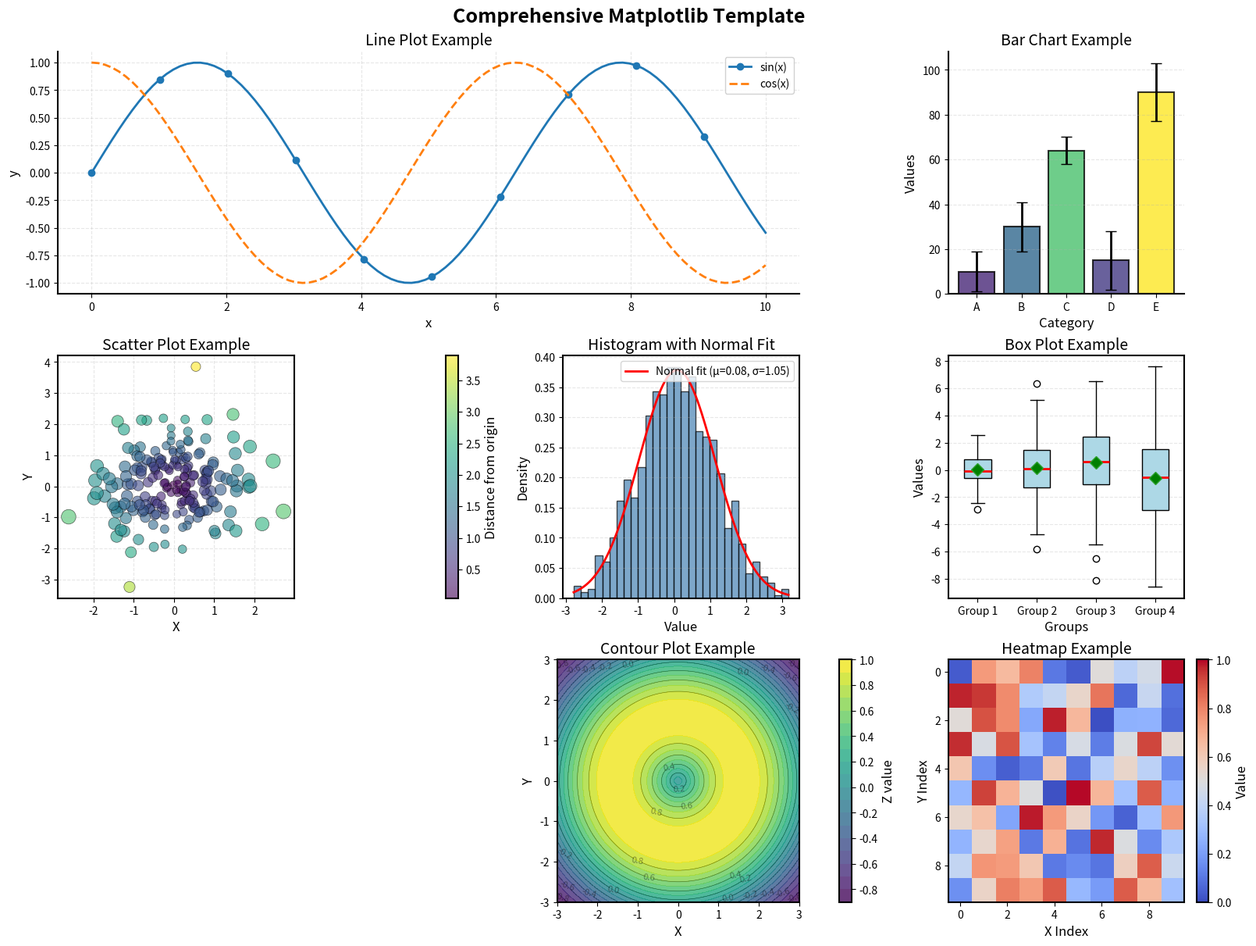

Generate this figure with matplotlib:
#!/usr/bin/env python3
"""
Matplotlib Plot Template

Comprehensive template demonstrating various plot types and best practices.
Use this as a starting point for creating publication-quality visualizations.

Usage:
    python plot_template.py [--plot-type TYPE] [--style STYLE] [--output FILE]

Plot types:
    line, scatter, bar, histogram, heatmap, contour, box, violin, 3d, all
"""

import argparse

import matplotlib.pyplot as plt
import numpy as np
from matplotlib.gridspec import GridSpec


def set_publication_style():
    """Configure matplotlib for publication-quality figures."""
    plt.rcParams.update(
        {
            "figure.figsize": (10, 6),
            "figure.dpi": 100,
            "savefig.dpi": 300,
            "savefig.bbox": "tight",
            "font.size": 11,
            "axes.labelsize": 12,
            "axes.titlesize": 14,
            "xtick.labelsize": 10,
            "ytick.labelsize": 10,
            "legend.fontsize": 10,
            "lines.linewidth": 2,
            "axes.linewidth": 1.5,
        }
    )


def generate_sample_data():
    """Generate sample data for demonstrations."""
    np.random.seed(42)
    x = np.linspace(0, 10, 100)
    y1 = np.sin(x)
    y2 = np.cos(x)
    scatter_x = np.random.randn(200)
    scatter_y = np.random.randn(200)
    categories = ["A", "B", "C", "D", "E"]
    bar_values = np.random.randint(10, 100, len(categories))
    hist_data = np.random.normal(0, 1, 1000)
    matrix = np.random.rand(10, 10)

    X, Y = np.meshgrid(np.linspace(-3, 3, 100), np.linspace(-3, 3, 100))
    Z = np.sin(np.sqrt(X**2 + Y**2))

    return {
        "x": x,
        "y1": y1,
        "y2": y2,
        "scatter_x": scatter_x,
        "scatter_y": scatter_y,
        "categories": categories,
        "bar_values": bar_values,
        "hist_data": hist_data,
        "matrix": matrix,
        "X": X,
        "Y": Y,
        "Z": Z,
    }


def create_line_plot(data, ax=None):
    """Create line plot with best practices."""
    if ax is None:
        fig, ax = plt.subplots(figsize=(10, 6), constrained_layout=True)

    ax.plot(
        data["x"],
        data["y1"],
        label="sin(x)",
        linewidth=2,
        marker="o",
        markevery=10,
        markersize=6,
    )
    ax.plot(data["x"], data["y2"], label="cos(x)", linewidth=2, linestyle="--")

    ax.set_xlabel("x")
    ax.set_ylabel("y")
    ax.set_title("Line Plot Example")
    ax.legend(loc="best", framealpha=0.9)
    ax.grid(True, alpha=0.3, linestyle="--")

    # Remove top and right spines for cleaner look
    ax.spines["top"].set_visible(False)
    ax.spines["right"].set_visible(False)

    if ax is None:
        return fig
    return ax


def create_scatter_plot(data, ax=None):
    """Create scatter plot with color and size variations."""
    if ax is None:
        fig, ax = plt.subplots(figsize=(10, 6), constrained_layout=True)

    # Color based on distance from origin
    colors = np.sqrt(data["scatter_x"] ** 2 + data["scatter_y"] ** 2)
    sizes = 50 * (1 + np.abs(data["scatter_x"]))

    scatter = ax.scatter(
        data["scatter_x"],
        data["scatter_y"],
        c=colors,
        s=sizes,
        alpha=0.6,
        cmap="viridis",
        edgecolors="black",
        linewidth=0.5,
    )

    ax.set_xlabel("X")
    ax.set_ylabel("Y")
    ax.set_title("Scatter Plot Example")
    ax.grid(True, alpha=0.3, linestyle="--")

    # Add colorbar
    cbar = plt.colorbar(scatter, ax=ax)
    cbar.set_label("Distance from origin")

    if ax is None:
        return fig
    return ax


def create_bar_chart(data, ax=None):
    """Create bar chart with error bars and styling."""
    if ax is None:
        fig, ax = plt.subplots(figsize=(10, 6), constrained_layout=True)

    x_pos = np.arange(len(data["categories"]))
    errors = np.random.randint(5, 15, len(data["categories"]))

    bars = ax.bar(
        x_pos,
        data["bar_values"],
        yerr=errors,
        color="steelblue",
        edgecolor="black",
        linewidth=1.5,
        capsize=5,
        alpha=0.8,
    )

    # Color bars by value
    colors = plt.cm.viridis(data["bar_values"] / data["bar_values"].max())
    for bar, color in zip(bars, colors):
        bar.set_facecolor(color)

    ax.set_xlabel("Category")
    ax.set_ylabel("Values")
    ax.set_title("Bar Chart Example")
    ax.set_xticks(x_pos)
    ax.set_xticklabels(data["categories"])
    ax.grid(True, axis="y", alpha=0.3, linestyle="--")

    # Remove top and right spines
    ax.spines["top"].set_visible(False)
    ax.spines["right"].set_visible(False)

    if ax is None:
        return fig
    return ax


def create_histogram(data, ax=None):
    """Create histogram with density overlay."""
    if ax is None:
        fig, ax = plt.subplots(figsize=(10, 6), constrained_layout=True)

    n, bins, patches = ax.hist(
        data["hist_data"],
        bins=30,
        density=True,
        alpha=0.7,
        edgecolor="black",
        color="steelblue",
    )

    # Overlay theoretical normal distribution
    from scipy.stats import norm

    mu, std = norm.fit(data["hist_data"])
    x_theory = np.linspace(data["hist_data"].min(), data["hist_data"].max(), 100)
    ax.plot(
        x_theory,
        norm.pdf(x_theory, mu, std),
        "r-",
        linewidth=2,
        label=f"Normal fit (μ={mu:.2f}, σ={std:.2f})",
    )

    ax.set_xlabel("Value")
    ax.set_ylabel("Density")
    ax.set_title("Histogram with Normal Fit")
    ax.legend()
    ax.grid(True, axis="y", alpha=0.3, linestyle="--")

    if ax is None:
        return fig
    return ax


def create_heatmap(data, ax=None):
    """Create heatmap with colorbar and annotations."""
    if ax is None:
        fig, ax = plt.subplots(figsize=(10, 8), constrained_layout=True)

    im = ax.imshow(data["matrix"], cmap="coolwarm", aspect="auto", vmin=0, vmax=1)

    # Add colorbar
    cbar = plt.colorbar(im, ax=ax)
    cbar.set_label("Value")

    # Optional: Add text annotations
    # for i in range(data['matrix'].shape[0]):
    #     for j in range(data['matrix'].shape[1]):
    #         text = ax.text(j, i, f'{data["matrix"][i, j]:.2f}',
    #                       ha='center', va='center', color='black', fontsize=8)

    ax.set_xlabel("X Index")
    ax.set_ylabel("Y Index")
    ax.set_title("Heatmap Example")

    if ax is None:
        return fig
    return ax


def create_contour_plot(data, ax=None):
    """Create contour plot with filled contours and labels."""
    if ax is None:
        fig, ax = plt.subplots(figsize=(10, 8), constrained_layout=True)

    # Filled contours
    contourf = ax.contourf(data["X"], data["Y"], data["Z"], levels=20, cmap="viridis", alpha=0.8)

    # Contour lines
    contour = ax.contour(
        data["X"],
        data["Y"],
        data["Z"],
        levels=10,
        colors="black",
        linewidths=0.5,
        alpha=0.4,
    )

    # Add labels to contour lines
    ax.clabel(contour, inline=True, fontsize=8)

    # Add colorbar
    cbar = plt.colorbar(contourf, ax=ax)
    cbar.set_label("Z value")

    ax.set_xlabel("X")
    ax.set_ylabel("Y")
    ax.set_title("Contour Plot Example")
    ax.set_aspect("equal")

    if ax is None:
        return fig
    return ax


def create_box_plot(data, ax=None):
    """Create box plot comparing distributions."""
    if ax is None:
        fig, ax = plt.subplots(figsize=(10, 6), constrained_layout=True)

    # Generate multiple distributions
    box_data = [np.random.normal(0, std, 100) for std in range(1, 5)]

    bp = ax.boxplot(
        box_data,
        labels=["Group 1", "Group 2", "Group 3", "Group 4"],
        patch_artist=True,
        showmeans=True,
        boxprops=dict(facecolor="lightblue", edgecolor="black"),
        medianprops=dict(color="red", linewidth=2),
        meanprops=dict(marker="D", markerfacecolor="green", markersize=8),
    )

    ax.set_xlabel("Groups")
    ax.set_ylabel("Values")
    ax.set_title("Box Plot Example")
    ax.grid(True, axis="y", alpha=0.3, linestyle="--")

    if ax is None:
        return fig
    return ax


def create_violin_plot(data, ax=None):
    """Create violin plot showing distribution shapes."""
    if ax is None:
        fig, ax = plt.subplots(figsize=(10, 6), constrained_layout=True)

    # Generate multiple distributions
    violin_data = [np.random.normal(0, std, 100) for std in range(1, 5)]

    parts = ax.violinplot(violin_data, positions=range(1, 5), showmeans=True, showmedians=True)

    # Customize colors
    for pc in parts["bodies"]:
        pc.set_facecolor("lightblue")
        pc.set_alpha(0.7)
        pc.set_edgecolor("black")

    ax.set_xlabel("Groups")
    ax.set_ylabel("Values")
    ax.set_title("Violin Plot Example")
    ax.set_xticks(range(1, 5))
    ax.set_xticklabels(["Group 1", "Group 2", "Group 3", "Group 4"])
    ax.grid(True, axis="y", alpha=0.3, linestyle="--")

    if ax is None:
        return fig
    return ax


def create_3d_plot():
    """Create 3D surface plot."""

    fig = plt.figure(figsize=(12, 9))
    ax = fig.add_subplot(111, projection="3d")

    # Generate data
    X = np.linspace(-5, 5, 50)
    Y = np.linspace(-5, 5, 50)
    X, Y = np.meshgrid(X, Y)
    Z = np.sin(np.sqrt(X**2 + Y**2))

    # Create surface plot
    surf = ax.plot_surface(X, Y, Z, cmap="viridis", edgecolor="none", alpha=0.9)

    # Add colorbar
    fig.colorbar(surf, ax=ax, shrink=0.5)

    ax.set_xlabel("X")
    ax.set_ylabel("Y")
    ax.set_zlabel("Z")
    ax.set_title("3D Surface Plot Example")

    # Set viewing angle
    ax.view_init(elev=30, azim=45)

    plt.tight_layout()
    return fig


def create_comprehensive_figure():
    """Create a comprehensive figure with multiple subplots."""
    data = generate_sample_data()

    fig = plt.figure(figsize=(16, 12), constrained_layout=True)
    gs = GridSpec(3, 3, figure=fig)

    # Create subplots
    ax1 = fig.add_subplot(gs[0, :2])  # Line plot - top left, spans 2 columns
    create_line_plot(data, ax1)

    ax2 = fig.add_subplot(gs[0, 2])  # Bar chart - top right
    create_bar_chart(data, ax2)

    ax3 = fig.add_subplot(gs[1, 0])  # Scatter plot - middle left
    create_scatter_plot(data, ax3)

    ax4 = fig.add_subplot(gs[1, 1])  # Histogram - middle center
    create_histogram(data, ax4)

    ax5 = fig.add_subplot(gs[1, 2])  # Box plot - middle right
    create_box_plot(data, ax5)

    ax6 = fig.add_subplot(gs[2, :2])  # Contour plot - bottom left, spans 2 columns
    create_contour_plot(data, ax6)

    ax7 = fig.add_subplot(gs[2, 2])  # Heatmap - bottom right
    create_heatmap(data, ax7)

    fig.suptitle("Comprehensive Matplotlib Template", fontsize=18, fontweight="bold")

    return fig


def main():
    """Main function to run the template."""
    parser = argparse.ArgumentParser(description="Matplotlib plot template")
    parser.add_argument(
        "--plot-type",
        type=str,
        default="all",
        choices=[
            "line",
            "scatter",
            "bar",
            "histogram",
            "heatmap",
            "contour",
            "box",
            "violin",
            "3d",
            "all",
        ],
        help="Type of plot to create",
    )
    parser.add_argument("--style", type=str, default="default", help="Matplotlib style to use")
    parser.add_argument("--output", type=str, default="plot.png", help="Output filename")

    args = parser.parse_args()

    # Set style
    if args.style != "default":
        plt.style.use(args.style)
    else:
        set_publication_style()

    # Generate data
    data = generate_sample_data()

    # Create plot based on type
    plot_functions = {
        "line": create_line_plot,
        "scatter": create_scatter_plot,
        "bar": create_bar_chart,
        "histogram": create_histogram,
        "heatmap": create_heatmap,
        "contour": create_contour_plot,
        "box": create_box_plot,
        "violin": create_violin_plot,
    }

    if args.plot_type == "3d":
        fig = create_3d_plot()
    elif args.plot_type == "all":
        fig = create_comprehensive_figure()
    else:
        fig = plot_functions[args.plot_type](data)

    # Save figure
    plt.savefig(args.output, dpi=300, bbox_inches="tight")
    print(f"Plot saved to {args.output}")

    # Display
    plt.show()


if __name__ == "__main__":
    main()
